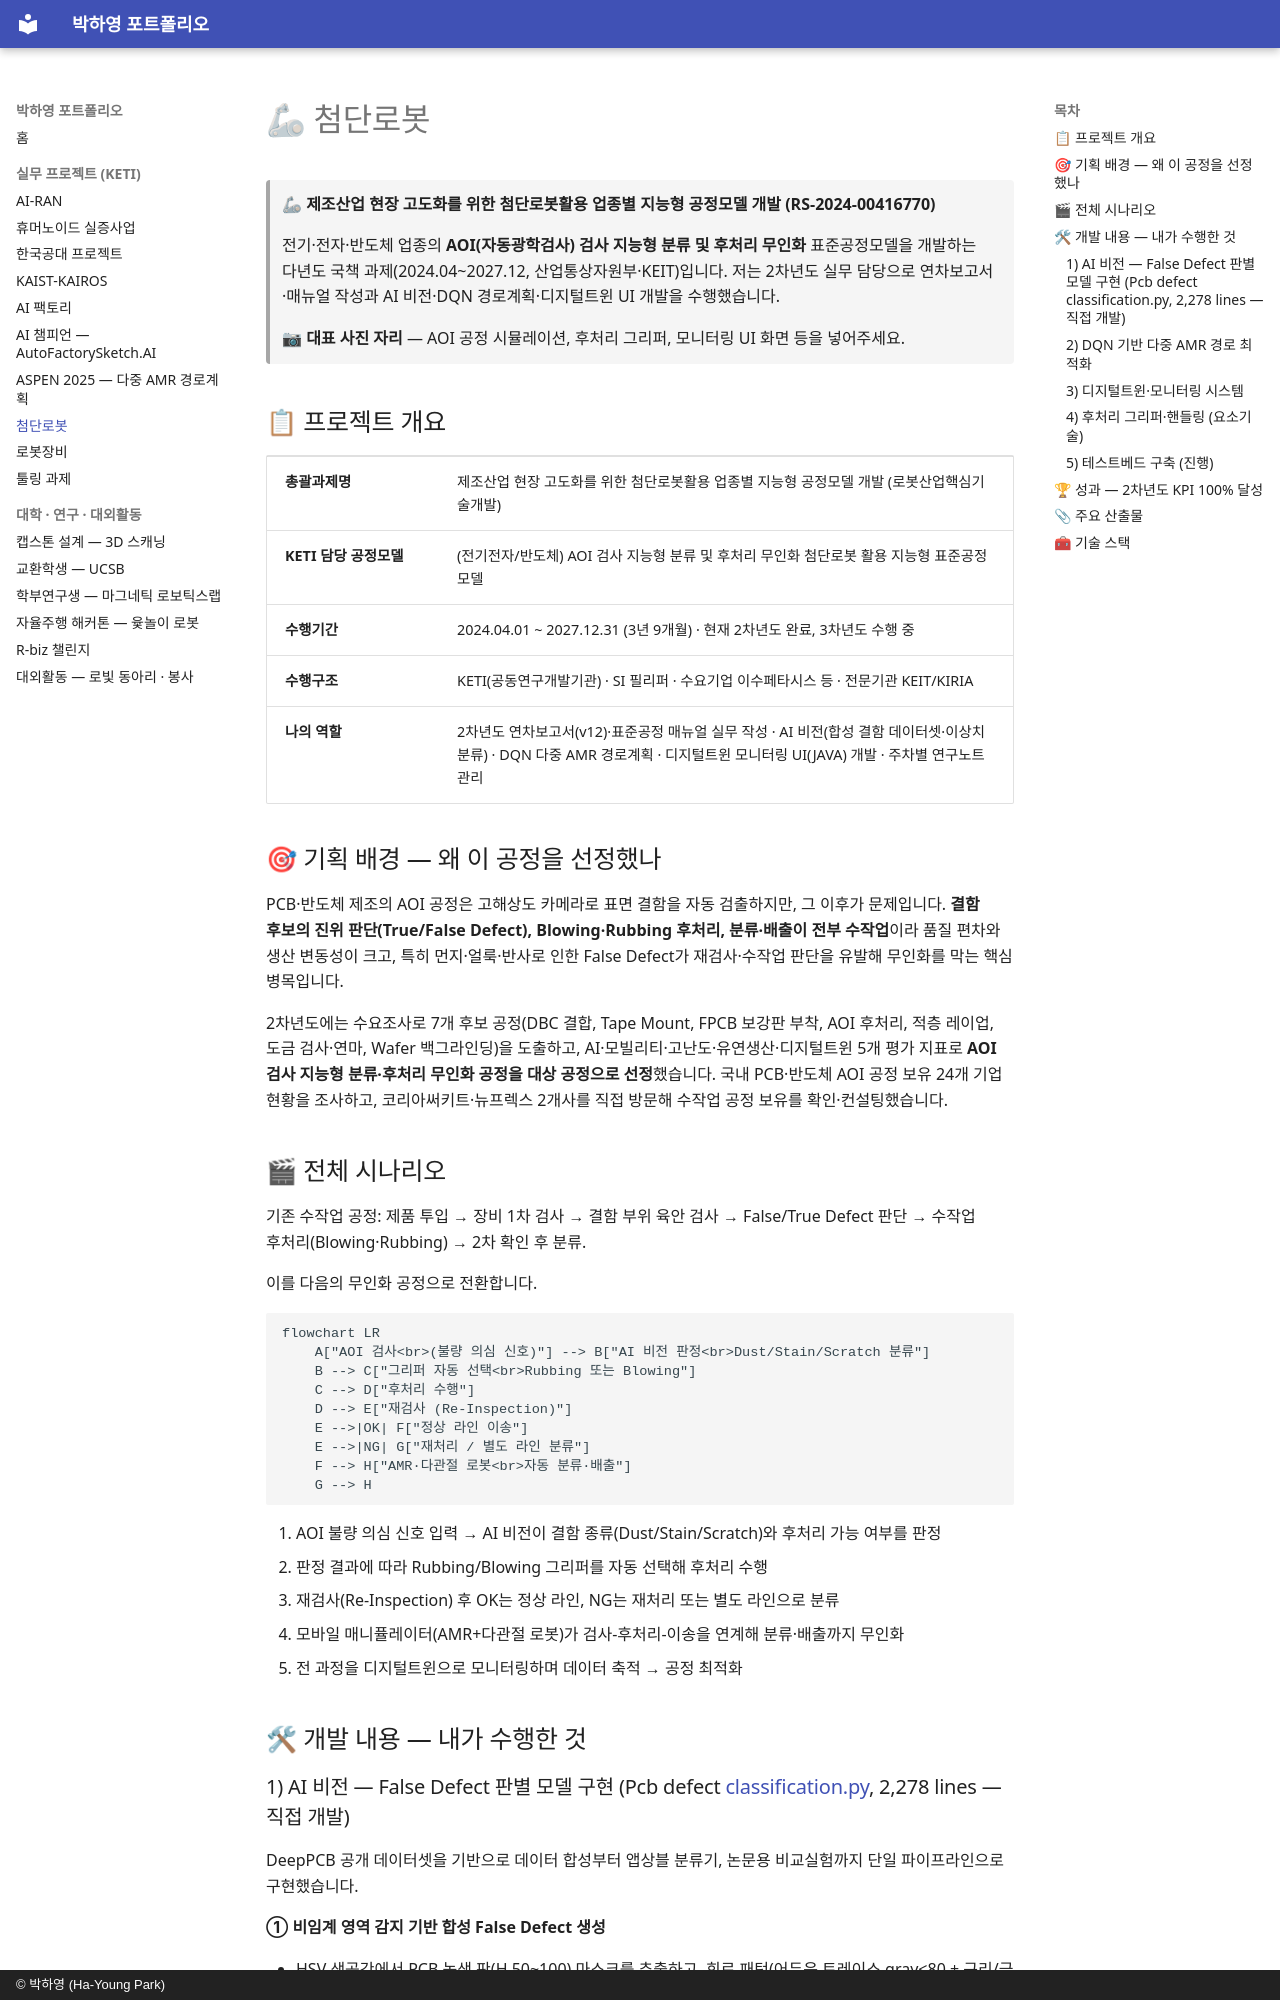

repository: phy0916/portfolio · page: projects/08-advanced-robot/index.html · generator: mkdocs · copyright: © 박하영 (Ha-Young Park)

# 🦾 첨단로봇

> 🦾 **제조산업 현장 고도화를 위한 첨단로봇활용 업종별 지능형 공정모델 개발 (RS-2024-00416770)**
>
> 전기·전자·반도체 업종의 **AOI(자동광학검사) 검사 지능형 분류 및 후처리 무인화** 표준공정모델을 개발하는 다년도 국책 과제(2024.04\~2027.12, 산업통상자원부·KEIT)입니다. 저는 2차년도 실무 담당으로 연차보고서·매뉴얼 작성과 AI 비전·DQN 경로계획·디지털트윈 UI 개발을 수행했습니다.

> 📷 **대표 사진 자리** — AOI 공정 시뮬레이션, 후처리 그리퍼, 모니터링 UI 화면 등을 넣어주세요.

## 📋 프로젝트 개요

| | |
|---|---|
| **총괄과제명** | 제조산업 현장 고도화를 위한 첨단로봇활용 업종별 지능형 공정모델 개발 (로봇산업핵심기술개발) |
| **KETI 담당 공정모델** | (전기전자/반도체) AOI 검사 지능형 분류 및 후처리 무인화 첨단로봇 활용 지능형 표준공정모델 |
| **수행기간** | 2024.04.01 \~ 2027.12.31 (3년 9개월) · 현재 2차년도 완료, 3차년도 수행 중 |
| **수행구조** | KETI(공동연구개발기관) · SI 필리퍼 · 수요기업 이수페타시스 등 · 전문기관 KEIT/KIRIA |
| **나의 역할** | 2차년도 연차보고서(v12)·표준공정 매뉴얼 실무 작성 · AI 비전(합성 결함 데이터셋·이상치 분류) · DQN 다중 AMR 경로계획 · 디지털트윈 모니터링 UI(JAVA) 개발 · 주차별 연구노트 관리 |

## 🎯 기획 배경 — 왜 이 공정을 선정했나

PCB·반도체 제조의 AOI 공정은 고해상도 카메라로 표면 결함을 자동 검출하지만, 그 이후가 문제입니다. **결함 후보의 진위 판단(True/False Defect), Blowing·Rubbing 후처리, 분류·배출이 전부 수작업**이라 품질 편차와 생산 변동성이 크고, 특히 먼지·얼룩·반사로 인한 False Defect가 재검사·수작업 판단을 유발해 무인화를 막는 핵심 병목입니다.

2차년도에는 수요조사로 7개 후보 공정(DBC 결합, Tape Mount, FPCB 보강판 부착, AOI 후처리, 적층 레이업, 도금 검사·연마, Wafer 백그라인딩)을 도출하고, AI·모빌리티·고난도·유연생산·디지털트윈 5개 평가 지표로 **AOI 검사 지능형 분류·후처리 무인화 공정을 대상 공정으로 선정**했습니다. 국내 PCB·반도체 AOI 공정 보유 24개 기업 현황을 조사하고, 코리아써키트·뉴프렉스 2개사를 직접 방문해 수작업 공정 보유를 확인·컨설팅했습니다.

## 🎬 전체 시나리오

기존 수작업 공정: 제품 투입 → 장비 1차 검사 → 결함 부위 육안 검사 → False/True Defect 판단 → 수작업 후처리(Blowing·Rubbing) → 2차 확인 후 분류.

이를 다음의 무인화 공정으로 전환합니다.

```mermaid
flowchart LR
	A["AOI 검사<br>(불량 의심 신호)"] --> B["AI 비전 판정<br>Dust/Stain/Scratch 분류"]
	B --> C["그리퍼 자동 선택<br>Rubbing 또는 Blowing"]
	C --> D["후처리 수행"]
	D --> E["재검사 (Re-Inspection)"]
	E -->|OK| F["정상 라인 이송"]
	E -->|NG| G["재처리 / 별도 라인 분류"]
	F --> H["AMR·다관절 로봇<br>자동 분류·배출"]
	G --> H
```

1. AOI 불량 의심 신호 입력 → AI 비전이 결함 종류(Dust/Stain/Scratch)와 후처리 가능 여부를 판정
2. 판정 결과에 따라 Rubbing/Blowing 그리퍼를 자동 선택해 후처리 수행
3. 재검사(Re-Inspection) 후 OK는 정상 라인, NG는 재처리 또는 별도 라인으로 분류
4. 모바일 매니퓰레이터(AMR+다관절 로봇)가 검사-후처리-이송을 연계해 분류·배출까지 무인화
5. 전 과정을 디지털트윈으로 모니터링하며 데이터 축적 → 공정 최적화

## 🛠 개발 내용 — 내가 수행한 것
